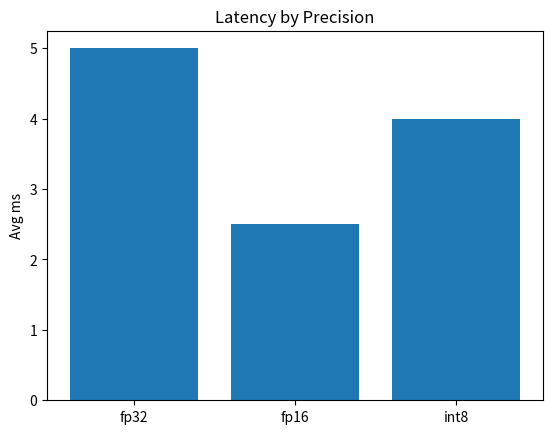

The matplotlib source for this figure:

import csv
import os

def load_data():
    path = '../345_precision_compare/precision_compare.csv'
    if not os.path.exists(path):
        return [('fp32', 5.0), ('fp16', 2.5), ('int8', 4.0)]
    with open(path, 'r', encoding='utf-8') as f:
        reader = csv.DictReader(f)
        data = []
        for r in reader:
            try:
                val = float(r['avg_ms'])
            except Exception:
                val = None
            data.append((r['precision'], val))
        return data

def main():
    data = load_data()
    try:
        import matplotlib.pyplot as plt
    except Exception:
        print('matplotlib not available')
        print(data)
        return
    labels = [d[0] for d in data]
    values = [d[1] if d[1] is not None else 0 for d in data]
    plt.bar(labels, values)
    plt.title('Latency by Precision')
    plt.ylabel('Avg ms')
    plt.savefig('precision_compare.png', dpi=150)
    print('Saved precision_compare.png')

if __name__ == '__main__':
    main()
